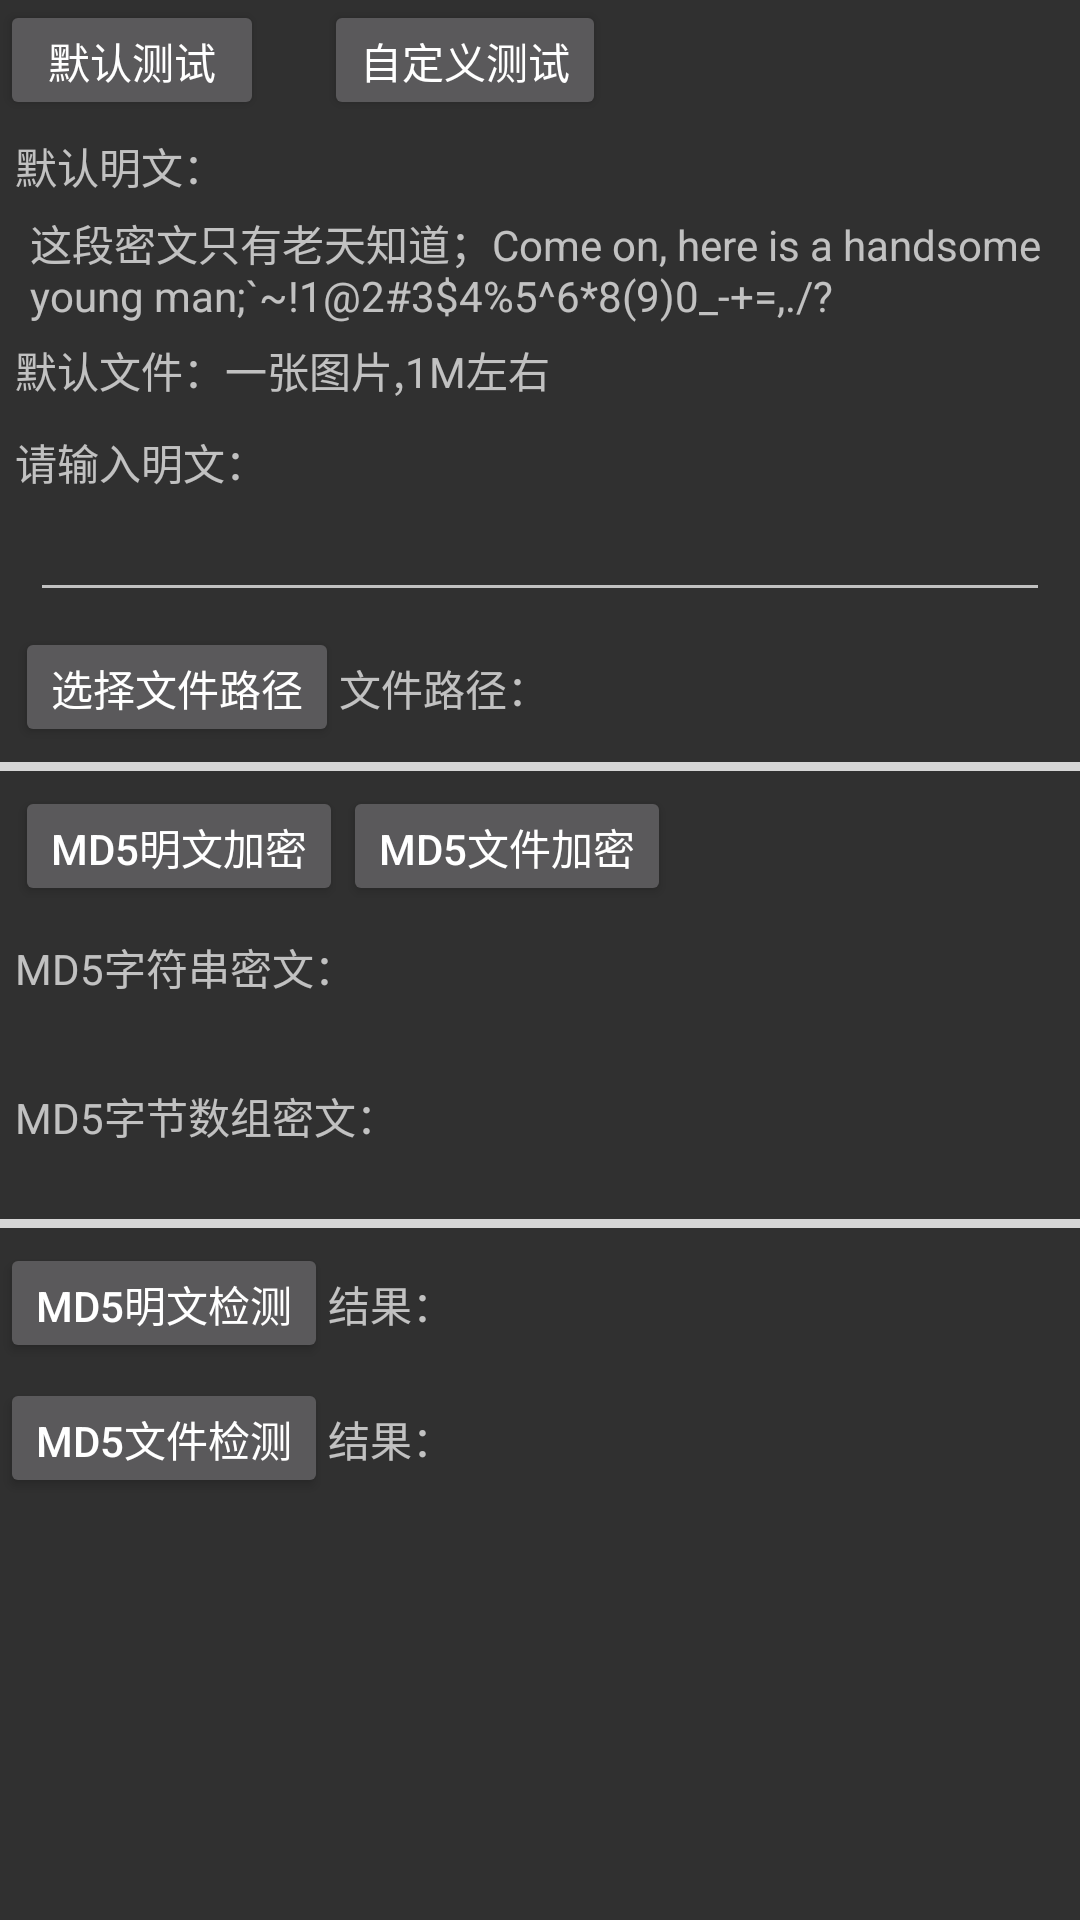

The Android layout XML behind this screen, and the referenced resources:
<!-- AndroidManifest.xml: application theme AppTheme -->
<!-- res/layout/activity_md5.xml -->
<?xml version="1.0" encoding="utf-8"?>
<ScrollView
    xmlns:android="http://schemas.android.com/apk/res/android"
    android:layout_width="match_parent"
    android:layout_height="match_parent">


    <LinearLayout

        android:layout_width="match_parent"
        android:layout_height="match_parent"
        android:orientation="vertical">

        <LinearLayout
            android:layout_width="match_parent"
            android:layout_height="wrap_content"
            android:orientation="horizontal">

            <Button
                android:id="@+id/default_btn"
                android:layout_width="wrap_content"
                android:layout_height="40dp"
                android:text="默认测试"/>

            <Button
                android:id="@+id/custom_btn"
                android:layout_width="wrap_content"
                android:layout_height="40dp"
                android:layout_marginLeft="20dp"
                android:text="自定义测试"/>
        </LinearLayout>

        <LinearLayout
            android:id="@+id/default_ll"
            android:layout_width="match_parent"
            android:layout_height="wrap_content"
            android:orientation="vertical">

            <TextView
                android:layout_width="match_parent"
                android:layout_height="wrap_content"
                android:layout_margin="5dp"
                android:text="默认明文："/>

            <TextView
                android:id="@+id/default_tv"
                android:layout_width="match_parent"
                android:layout_height="wrap_content"
                android:layout_marginLeft="10dp"
                android:layout_marginRight="10dp"
                android:text="@string/source"/>

            <TextView
                android:layout_width="match_parent"
                android:layout_height="wrap_content"
                android:layout_margin="5dp"
                android:text="默认文件：一张图片,1M左右"/>
        </LinearLayout>

        <LinearLayout
            android:id="@+id/custom_ll"
            android:layout_width="match_parent"
            android:layout_height="wrap_content"
            android:orientation="vertical">

            <TextView
                android:layout_width="match_parent"
                android:layout_height="wrap_content"
                android:layout_margin="5dp"
                android:text="请输入明文："/>

            <EditText
                android:id="@+id/custom_et"
                android:layout_width="match_parent"
                android:layout_height="wrap_content"
                android:layout_marginLeft="10dp"
                android:layout_marginRight="10dp"
                android:textSize="13sp"/>

            <LinearLayout
                android:layout_width="match_parent"
                android:layout_height="wrap_content"
                android:layout_margin="5dp"
                android:orientation="horizontal">

                <Button
                    android:id="@+id/choose_file_btn"
                    android:layout_width="wrap_content"
                    android:layout_height="40dp"
                    android:text="选择文件路径"/>

                <TextView
                    android:id="@+id/file_path_tv"
                    android:layout_width="0dp"
                    android:layout_height="wrap_content"
                    android:layout_weight="1"
                    android:text="文件路径："/>
            </LinearLayout>

        </LinearLayout>

        <View
            android:layout_width="match_parent"
            android:layout_height="3dp"
            android:background="#ffd5d5d5"/>

        <LinearLayout
            android:layout_width="match_parent"
            android:layout_height="wrap_content"
            android:orientation="vertical">

            <LinearLayout
                android:layout_width="match_parent"
                android:layout_height="wrap_content"
                android:layout_margin="5dp"
                android:orientation="horizontal">

                <Button
                    android:id="@+id/md5_string_btn"
                    android:layout_width="wrap_content"
                    android:layout_height="40dp"
                    android:text="MD5明文加密"/>

                <Button
                    android:id="@+id/md5_file_btn"
                    android:layout_width="wrap_content"
                    android:layout_height="40dp"
                    android:text="MD5文件加密"/>
            </LinearLayout>

            <TextView
                android:layout_width="match_parent"
                android:layout_height="wrap_content"
                android:layout_margin="5dp"
                android:text="MD5字符串密文："/>

            <TextView
                android:id="@+id/md5_string_tv"
                android:layout_width="match_parent"
                android:layout_height="wrap_content"
                android:layout_marginLeft="10dp"
                android:layout_marginRight="10dp"/>

            <TextView
                android:layout_width="match_parent"
                android:layout_height="wrap_content"
                android:layout_margin="5dp"
                android:text="MD5字节数组密文："/>

            <TextView
                android:id="@+id/md5_byte_tv"
                android:layout_width="match_parent"
                android:layout_height="wrap_content"
                android:layout_marginLeft="10dp"
                android:layout_marginRight="10dp"/>
        </LinearLayout>

        <View
            android:layout_width="match_parent"
            android:layout_height="3dp"
            android:background="#ffd5d5d5"/>

        <LinearLayout
            android:layout_width="match_parent"
            android:layout_height="wrap_content"
            android:layout_gravity="center_vertical"
            android:layout_marginTop="5dp"
            android:orientation="horizontal">

            <Button
                android:id="@+id/md5_string_check_btn"
                android:layout_width="wrap_content"
                android:layout_height="40dp"
                android:text="MD5明文检测"/>

            <TextView
                android:layout_width="wrap_content"
                android:layout_height="wrap_content"
                android:text="结果："/>

            <TextView
                android:id="@+id/md5_string_check_result_tv"
                android:layout_width="0dp"
                android:layout_height="wrap_content"
                android:layout_weight="1"/>
        </LinearLayout>

        <LinearLayout
            android:layout_width="match_parent"
            android:layout_height="wrap_content"
            android:layout_gravity="center_vertical"
            android:layout_marginTop="5dp"
            android:orientation="horizontal">

            <Button
                android:id="@+id/md5_file_check_btn"
                android:layout_width="wrap_content"
                android:layout_height="40dp"
                android:text="MD5文件检测"/>

            <TextView
                android:layout_width="wrap_content"
                android:layout_height="wrap_content"
                android:text="结果："/>

            <TextView
                android:id="@+id/md5_file_check_result_tv"
                android:layout_width="0dp"
                android:layout_height="wrap_content"
                android:layout_weight="1"/>
        </LinearLayout>

    </LinearLayout>
</ScrollView>
<!-- resources referenced by this layout -->
<resources>
  <string name="source">这段密文只有老天知道；Come on, here is a handsome young man;`~!1@2#3$4%5^6*8(9)0_-+=,./?</string>
  <style name="AppTheme" parent="Theme.AppCompat">
          
          <item name="colorPrimary">@color/colorPrimary</item>
          <item name="colorPrimaryDark">@color/colorPrimaryDark</item>
          <item name="colorAccent">@color/colorAccent</item>
      </style>
  <!-- not gathered from this repository: default colours our renderer supplied (Android Studio template values) -->
  <color name="colorPrimary">#FF6200EE</color>
  <color name="colorPrimaryDark">#FF3700B3</color>
  <color name="colorAccent">#FF03DAC5</color>
</resources>
